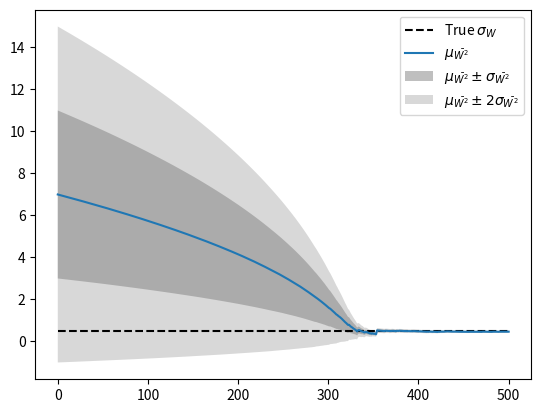

Python code for this plot:
import numpy as np
import matplotlib.pyplot as plt

def main():
    SW_true = 0.5
    mW2_hat_init = 7**2
    SW2_hat_init = 4**2

    num_samples = 500

    # Generate samples
    samples = np.random.normal(0, SW_true, num_samples)

    # Plot samples
    #plt.plot(samples)
    #plt.show()

    mu_W2_hat = []
    sigma2_W2_hat = []

    mu_W2_hat.append(mW2_hat_init)
    sigma2_W2_hat.append(SW2_hat_init)


    for i in range(num_samples):
        # \mu_{t|t}^{W} = y_t 
        # \sigma_{t|t}^{W} = 0
        mu_W_prior = samples[i]
        sigma2_W_prior = 0

        # \mu_{t|t}^{W^2} = (\mu_{t|t}^{W})^2 + (\sigma_{t|t}^{W})^2
        # (\sigma_{t|t}^{W^2})^2 = 2(\sigma_{t|t}^{W})^4 + 4(\sigma_{t|t}^{W})^2  (\mu_{t|t}^{W})^2
        mu_W2_prior = mu_W_prior**2 + sigma2_W_prior
        sigma2_W2_prior = 2*(sigma2_W_prior)**2 + 4*(sigma2_W_prior)*(mu_W_prior)**2

        # \mu_{t|t-1}^{W^2} = \mu_{t-1|t-1}^{\hat{W^2}}
        # (\sigma_{t|t-1}^{W^2})^2 = 3(\sigma_{t-1|t-1}^{\hat{W^2}})^2 + 2(\mu_{t-1|t-1}^{\hat{W^2}})^2
        mu_W2_pos = mu_W2_hat[-1]
        sigma2_W2_pos = 3*sigma2_W2_hat[-1] + 2*(mu_W2_hat[-1])**2

        # K_t = \frac{(\sigma_{t|t-1}^{W^2})^2}{(\sigma_{t-1|t-1}^{\hat{W^2}})^2}
        # \mu_{t|t}^{\hat{W^2}} = \mu_{t-1|t-1}^{\hat{W^2}} + K_t(\mu_{t|t}^{W^2} - \mu_{t|t-1}^{W^2})
        # (\sigma_{t|t}^{\hat{W^2}})^2 = (\sigma_{t|t-1}^{\hat{W^2}})^2 + 
        # (K_t)^2 ((\sigma_{t|t}^{W^2})^2 - (\sigma_{t|t-1}^{W^2})^2)
        K_t = sigma2_W2_hat[-1]/sigma2_W2_pos
        mu_W2_hat.append(mu_W2_hat[-1] + K_t*(mu_W2_prior - mu_W2_pos))
        sigma2_W2_hat.append(sigma2_W2_hat[-1] + K_t**2*(sigma2_W2_prior - sigma2_W2_pos))               

    mu_W2_hat = np.sqrt(np.array(mu_W2_hat))
    sigma2_W2_hat = np.sqrt(np.array(sigma2_W2_hat))

    # Plot the results
    plt.figure()
    n = np.arange(0,num_samples+1,1)
    plt.plot(n,np.ones([num_samples+1,1])*SW_true, '--', color = 'black',label='True $\sigma_W$' )
    plt.plot(mu_W2_hat,label=r'$\mu_{\bar{W^2}}$')
    plt.fill_between(n, mu_W2_hat-sigma2_W2_hat, mu_W2_hat+sigma2_W2_hat, facecolor='gray',  alpha=0.5,label=r'$\mu_{\bar{W^2}} \pm \sigma_\bar{W^2}$')
    plt.fill_between(n, mu_W2_hat-2*sigma2_W2_hat, mu_W2_hat+2*sigma2_W2_hat, facecolor='gray',  alpha=0.3,label=r'$\mu_{\bar{W^2}} \pm 2\sigma_\bar{W^2}$')
    plt.legend()
    plt.show()


if __name__ == "__main__":
    main()
